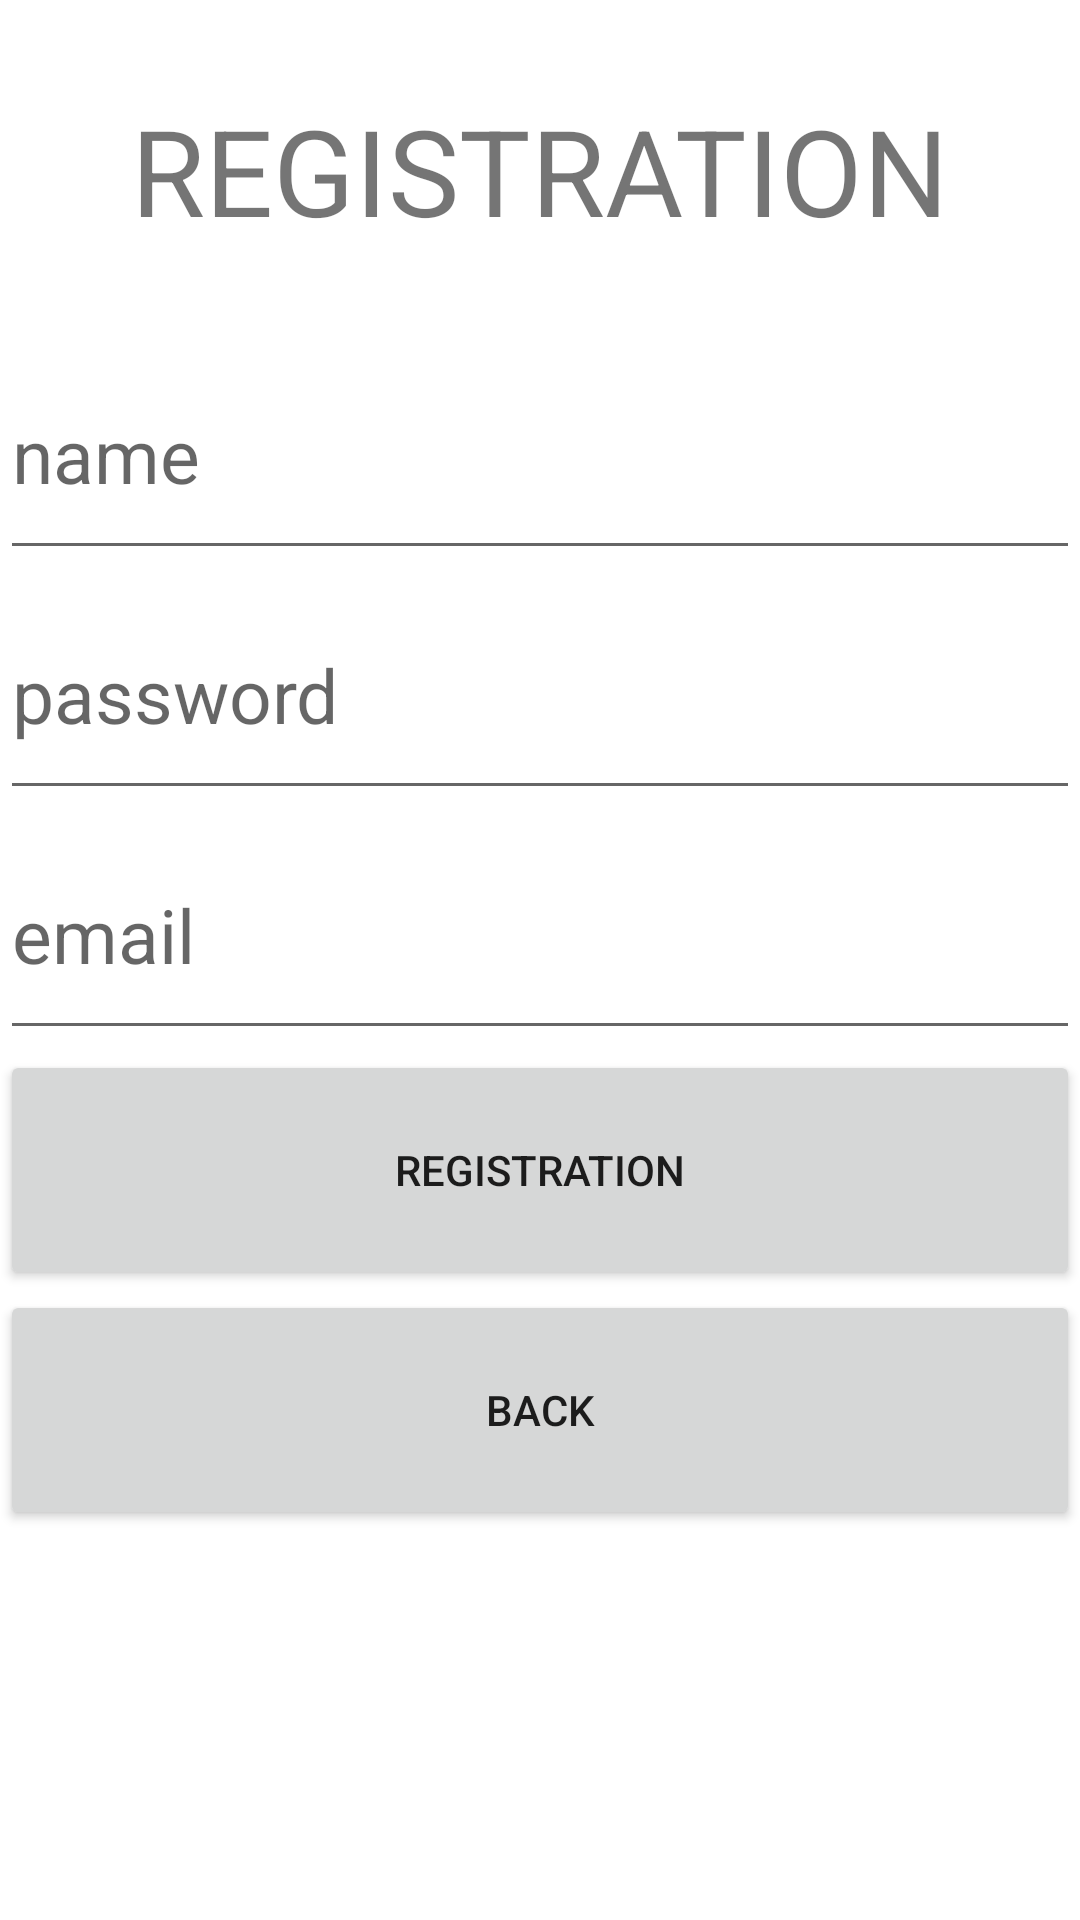

This screen was rendered from an Android layout file. Write that file and the resources it references.
<!-- AndroidManifest.xml: application theme Theme.AlianceGo -->
<!-- res/layout/activity_registration.xml -->
<?xml version="1.0" encoding="utf-8"?>
<RelativeLayout xmlns:android="http://schemas.android.com/apk/res/android"
    xmlns:app="http://schemas.android.com/apk/res-auto"
    xmlns:tools="http://schemas.android.com/tools"
    android:layout_width="match_parent"
    android:layout_height="match_parent"
    tools:context=".RegistrationActivity">

    <TextView
        android:id="@+id/text_registration"
        android:layout_width="match_parent"
        android:layout_height="80sp"
        android:layout_marginTop="30sp"
        android:text="@string/text_registration"
        android:textAlignment="center"
        android:textSize="40sp" />

    <EditText
        android:id="@+id/editNameForRegistration"
        android:layout_width="match_parent"
        android:layout_height="80sp"
        android:layout_below="@id/text_registration"
        android:hint="@string/name_text"
        android:textSize="25sp" />

    <EditText
        android:id="@+id/editPasswordForRegistration"
        android:layout_width="match_parent"
        android:layout_height="80sp"
        android:layout_below="@id/editNameForRegistration"
        android:hint="@string/password_text"
        android:inputType="textPassword"
        android:textSize="25sp" />

    <EditText
        android:id="@+id/editEmailForRegistration"
        android:layout_width="match_parent"
        android:layout_height="80sp"
        android:layout_below="@id/editPasswordForRegistration"
        android:hint="@string/email_text"
        android:textSize="25sp" />

    <Button
        android:id="@+id/button_registration"
        android:layout_width="match_parent"
        android:layout_height="80sp"
        android:layout_below="@+id/editEmailForRegistration"
        android:text="@string/text_registration" />

    <Button
        android:id="@+id/button_back"
        android:layout_width="match_parent"
        android:layout_height="80sp"
        android:layout_below="@+id/button_registration"
        android:text="@string/back_text" />

    <TextView
        android:layout_width="match_parent"
        android:layout_height="match_parent"
        android:id="@+id/exemple_text"
        android:layout_below="@+id/button_back"
        android:textSize="40sp"
        />
</RelativeLayout>
<!-- resources referenced by this layout -->
<resources>
  <string name="back_text">back</string>
  <string name="email_text">email</string>
  <string name="name_text">name</string>
  <string name="password_text">password</string>
  <string name="text_registration">REGISTRATION</string>
  <style name="Theme.AlianceGo" parent="Theme.MaterialComponents.DayNight.DarkActionBar">
          
          <item name="colorPrimary">@color/purple_500</item>
          <item name="colorPrimaryVariant">@color/purple_700</item>
          <item name="colorOnPrimary">@color/white</item>
          
          <item name="colorSecondary">@color/teal_200</item>
          <item name="colorSecondaryVariant">@color/teal_700</item>
          <item name="colorOnSecondary">@color/black</item>
          
          <item name="android:statusBarColor">?attr/colorPrimaryVariant</item>
          
      </style>
  <!-- not gathered from this repository: default colours our renderer supplied (Android Studio template values) -->
  <color name="purple_500">#FF6200EE</color>
  <color name="purple_700">#FF3700B3</color>
  <color name="teal_200">#FF03DAC5</color>
  <color name="teal_700">#FF018786</color>
  <color name="black">#FF000000</color>
  <color name="white">#FFFFFFFF</color>
</resources>
